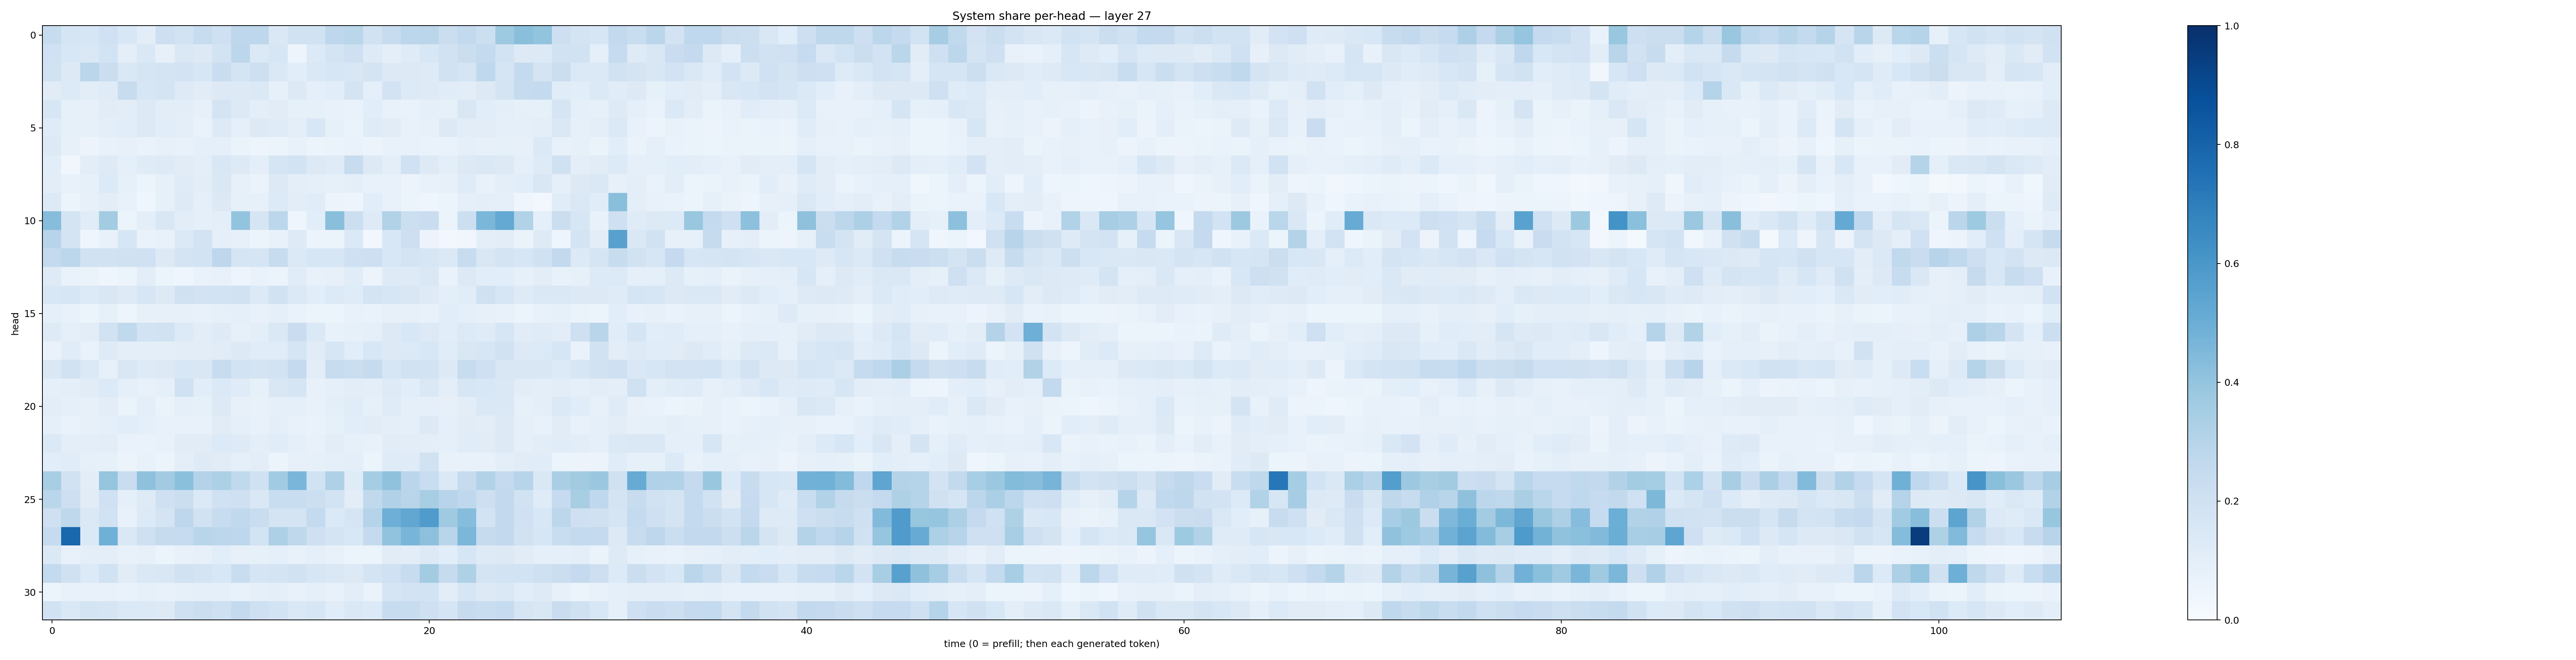

The data file committed next to this chart (first rows):
0.23763093, 0.16699913, 0.16111748, 0.20151158, 0.15566929, 0.1052668, 0.21483292, 0.18626463, 0.2375922, 0.20875616, 0.27446413, 0.27438745, 0.14647566, 0.19457756, 0.19121204, 0.27454433, 0.28878236, 0.19498755, 0.23807761, 0.28054163, 0.28404713, 0.22611569, 0.2590997, 0.21857654
0.2, 0.1526, 0.1468, 0.187, 0.09549, 0.1479, 0.081, 0.1433, 0.1324, 0.1866, 0.2785, 0.1405, 0.1579, 0.0473, 0.1333, 0.1768, 0.2066, 0.1244, 0.09832, 0.1209, 0.1551, 0.1939, 0.2222, 0.2542
0.1904, 0.1252, 0.2851, 0.2263, 0.1473, 0.1686, 0.1793, 0.1824, 0.1566, 0.2272, 0.1779, 0.2146, 0.1417, 0.1072, 0.1409, 0.159, 0.1505, 0.1784, 0.1304, 0.128, 0.1222, 0.1907, 0.1684, 0.2664
0.1133, 0.1347, 0.1034, 0.1191, 0.2385, 0.1588, 0.1776, 0.1232, 0.1126, 0.1263, 0.1261, 0.1387, 0.08425, 0.1267, 0.0905, 0.1082, 0.1795, 0.09237, 0.1811, 0.1366, 0.1212, 0.1137, 0.1045, 0.1254
0.1635, 0.08552, 0.07962, 0.1112, 0.1049, 0.1316, 0.1043, 0.1048, 0.07989, 0.1767, 0.1287, 0.09881, 0.1114, 0.08317, 0.08461, 0.0755, 0.06693, 0.1069, 0.0719, 0.06674, 0.08921, 0.08556, 0.1495, 0.1063
0.1202, 0.08433, 0.08279, 0.09398, 0.1084, 0.1311, 0.1085, 0.1005, 0.06978, 0.1273, 0.08729, 0.1315, 0.1182, 0.09521, 0.1553, 0.08592, 0.06534, 0.1198, 0.1104, 0.07696, 0.08155, 0.1254, 0.1043, 0.1018
0.1287, 0.08184, 0.05701, 0.07591, 0.07849, 0.06889, 0.08057, 0.07418, 0.09029, 0.08594, 0.06585, 0.0507, 0.05232, 0.07309, 0.05426, 0.06356, 0.06694, 0.05772, 0.07812, 0.07754, 0.06832, 0.06955, 0.08679, 0.08188
0.1057, 0.03195, 0.1038, 0.1247, 0.09254, 0.1209, 0.1227, 0.1104, 0.09971, 0.1506, 0.1303, 0.09617, 0.1698, 0.184, 0.1292, 0.1184, 0.2348, 0.1291, 0.09532, 0.2031, 0.1323, 0.09835, 0.1256, 0.1421
0.1031, 0.07713, 0.08313, 0.1333, 0.08423, 0.06227, 0.08397, 0.1191, 0.1022, 0.1407, 0.07916, 0.06277, 0.1262, 0.1015, 0.09344, 0.0856, 0.0956, 0.07615, 0.0775, 0.05681, 0.07599, 0.08135, 0.1196, 0.07718
0.1258, 0.06082, 0.07911, 0.1036, 0.07336, 0.04566, 0.08433, 0.1216, 0.08631, 0.1285, 0.08333, 0.07983, 0.1342, 0.1018, 0.115, 0.05651, 0.05078, 0.1063, 0.0781, 0.0517, 0.04423, 0.06147, 0.08828, 0.09794
0.4308, 0.1773, 0.1144, 0.3589, 0.05159, 0.09733, 0.1516, 0.1031, 0.09364, 0.1013, 0.3992, 0.1646, 0.281, 0.04234, 0.1083, 0.4251, 0.215, 0.1228, 0.3146, 0.2182, 0.2298, 0.06246, 0.2174, 0.4597
0.2962, 0.1754, 0.04016, 0.07045, 0.1621, 0.0676, 0.07477, 0.1386, 0.1836, 0.08602, 0.08201, 0.05215, 0.07222, 0.1218, 0.05364, 0.06033, 0.1385, 0.02825, 0.1535, 0.2113, 0.05657, 0.02377, 0.03156, 0.1002
0.2567, 0.2809, 0.1923, 0.1881, 0.1958, 0.2031, 0.1316, 0.1746, 0.1843, 0.2759, 0.1682, 0.1658, 0.2344, 0.1389, 0.1633, 0.1593, 0.2089, 0.2114, 0.1546, 0.1756, 0.1563, 0.1401, 0.2388, 0.152
0.1234, 0.06993, 0.06374, 0.04337, 0.05226, 0.1036, 0.05277, 0.04671, 0.06828, 0.07487, 0.04769, 0.06753, 0.05365, 0.1144, 0.07783, 0.08185, 0.1135, 0.05746, 0.1225, 0.1217, 0.1453, 0.06903, 0.1276, 0.1065
0.1561, 0.1577, 0.1336, 0.1522, 0.1222, 0.157, 0.1309, 0.196, 0.1799, 0.1864, 0.1876, 0.1334, 0.1891, 0.1384, 0.1061, 0.1342, 0.1193, 0.1731, 0.1584, 0.1506, 0.1224, 0.09969, 0.1144, 0.1957
0.08684, 0.07521, 0.06137, 0.08579, 0.04962, 0.07953, 0.07836, 0.08036, 0.07804, 0.08401, 0.08881, 0.07155, 0.09353, 0.06862, 0.0609, 0.05108, 0.07037, 0.06995, 0.07834, 0.08094, 0.07417, 0.107, 0.08673, 0.08117
0.1232, 0.08709, 0.1024, 0.1915, 0.2643, 0.1845, 0.1904, 0.1333, 0.1018, 0.1231, 0.08489, 0.1005, 0.1449, 0.2274, 0.1372, 0.07803, 0.08205, 0.09071, 0.1306, 0.1546, 0.1285, 0.1076, 0.1367, 0.1186
0.06669, 0.1139, 0.06967, 0.1249, 0.09406, 0.09838, 0.09798, 0.1047, 0.1048, 0.1098, 0.1319, 0.1134, 0.1139, 0.1716, 0.1104, 0.1569, 0.1076, 0.1528, 0.1268, 0.1359, 0.1536, 0.1169, 0.1511, 0.1595
0.1435, 0.1911, 0.14, 0.08302, 0.1516, 0.1212, 0.1284, 0.153, 0.1503, 0.2357, 0.1843, 0.1788, 0.1873, 0.2519, 0.1043, 0.2352, 0.221, 0.2455, 0.1579, 0.1906, 0.1873, 0.1265, 0.2346, 0.2046
0.08753, 0.09475, 0.1105, 0.1363, 0.09241, 0.07488, 0.08716, 0.1998, 0.1067, 0.1399, 0.1207, 0.0859, 0.1496, 0.1651, 0.07514, 0.09142, 0.1046, 0.09942, 0.1213, 0.1056, 0.1411, 0.09486, 0.1638, 0.1555
0.1027, 0.08703, 0.0819, 0.1039, 0.06374, 0.09756, 0.06432, 0.08785, 0.08419, 0.1288, 0.08096, 0.07545, 0.08889, 0.08809, 0.07642, 0.09687, 0.1153, 0.08337, 0.1192, 0.0907, 0.09048, 0.08049, 0.1044, 0.1419
0.09197, 0.06838, 0.07862, 0.08839, 0.1059, 0.09028, 0.07437, 0.07765, 0.07773, 0.1128, 0.0905, 0.07681, 0.09437, 0.07548, 0.06696, 0.08213, 0.1073, 0.113, 0.09609, 0.08978, 0.1322, 0.09326, 0.1095, 0.1048
0.1403, 0.09983, 0.09391, 0.1023, 0.0685, 0.06724, 0.07061, 0.1117, 0.111, 0.1346, 0.1226, 0.09463, 0.1161, 0.08938, 0.07594, 0.1037, 0.08451, 0.07717, 0.1119, 0.1032, 0.1007, 0.08909, 0.1153, 0.1116
0.1078, 0.1161, 0.0858, 0.08528, 0.05477, 0.0781, 0.06131, 0.09985, 0.1217, 0.1118, 0.09144, 0.105, 0.06241, 0.08134, 0.08414, 0.08858, 0.09831, 0.05908, 0.1185, 0.1204, 0.1915, 0.07234, 0.07809, 0.07034
0.3407, 0.193, 0.1041, 0.397, 0.228, 0.4102, 0.3618, 0.4192, 0.3048, 0.3311, 0.2618, 0.1979, 0.3649, 0.4627, 0.1932, 0.3237, 0.1196, 0.3522, 0.4089, 0.2826, 0.2317, 0.1404, 0.2455, 0.3114
0.2869, 0.2142, 0.11, 0.2024, 0.0865, 0.1227, 0.2077, 0.2239, 0.1385, 0.202, 0.2042, 0.1467, 0.2318, 0.2323, 0.2155, 0.1861, 0.1023, 0.2625, 0.3183, 0.2915, 0.3407, 0.2964, 0.2676, 0.2146
0.2094, 0.2729, 0.1474, 0.1889, 0.07696, 0.136, 0.1792, 0.277, 0.1901, 0.2393, 0.264, 0.2311, 0.1732, 0.1742, 0.2575, 0.1396, 0.1665, 0.3003, 0.4931, 0.5306, 0.5795, 0.3687, 0.43, 0.1841
0.2474, 0.7864, 0.1398, 0.4883, 0.1442, 0.2076, 0.2448, 0.248, 0.2894, 0.2794, 0.2751, 0.1843, 0.3268, 0.2734, 0.2039, 0.1776, 0.1538, 0.2504, 0.403, 0.4683, 0.415, 0.2919, 0.4582, 0.2449
0.1377, 0.07606, 0.09567, 0.1005, 0.07448, 0.08162, 0.05973, 0.07365, 0.07877, 0.1065, 0.08134, 0.08483, 0.093, 0.07425, 0.0914, 0.0754, 0.0614, 0.06106, 0.1128, 0.1022, 0.1263, 0.1093, 0.1575, 0.1247
0.2569, 0.1961, 0.1343, 0.1937, 0.1132, 0.1477, 0.1515, 0.1925, 0.1721, 0.1562, 0.2323, 0.1661, 0.1754, 0.1913, 0.1592, 0.1419, 0.1311, 0.1758, 0.2005, 0.2418, 0.3579, 0.2451, 0.3213, 0.1727
0.06023, 0.07348, 0.07772, 0.07755, 0.0701, 0.0837, 0.07683, 0.0847, 0.09126, 0.09098, 0.07644, 0.09068, 0.1011, 0.07651, 0.08678, 0.07165, 0.1027, 0.065, 0.1661, 0.181, 0.1838, 0.1037, 0.1636, 0.1251
0.1909, 0.1413, 0.173, 0.1705, 0.1369, 0.137, 0.1271, 0.204, 0.2205, 0.2046, 0.2556, 0.2043, 0.1844, 0.1475, 0.1637, 0.1151, 0.1408, 0.1338, 0.2367, 0.2368, 0.2108, 0.1668, 0.244, 0.2322
